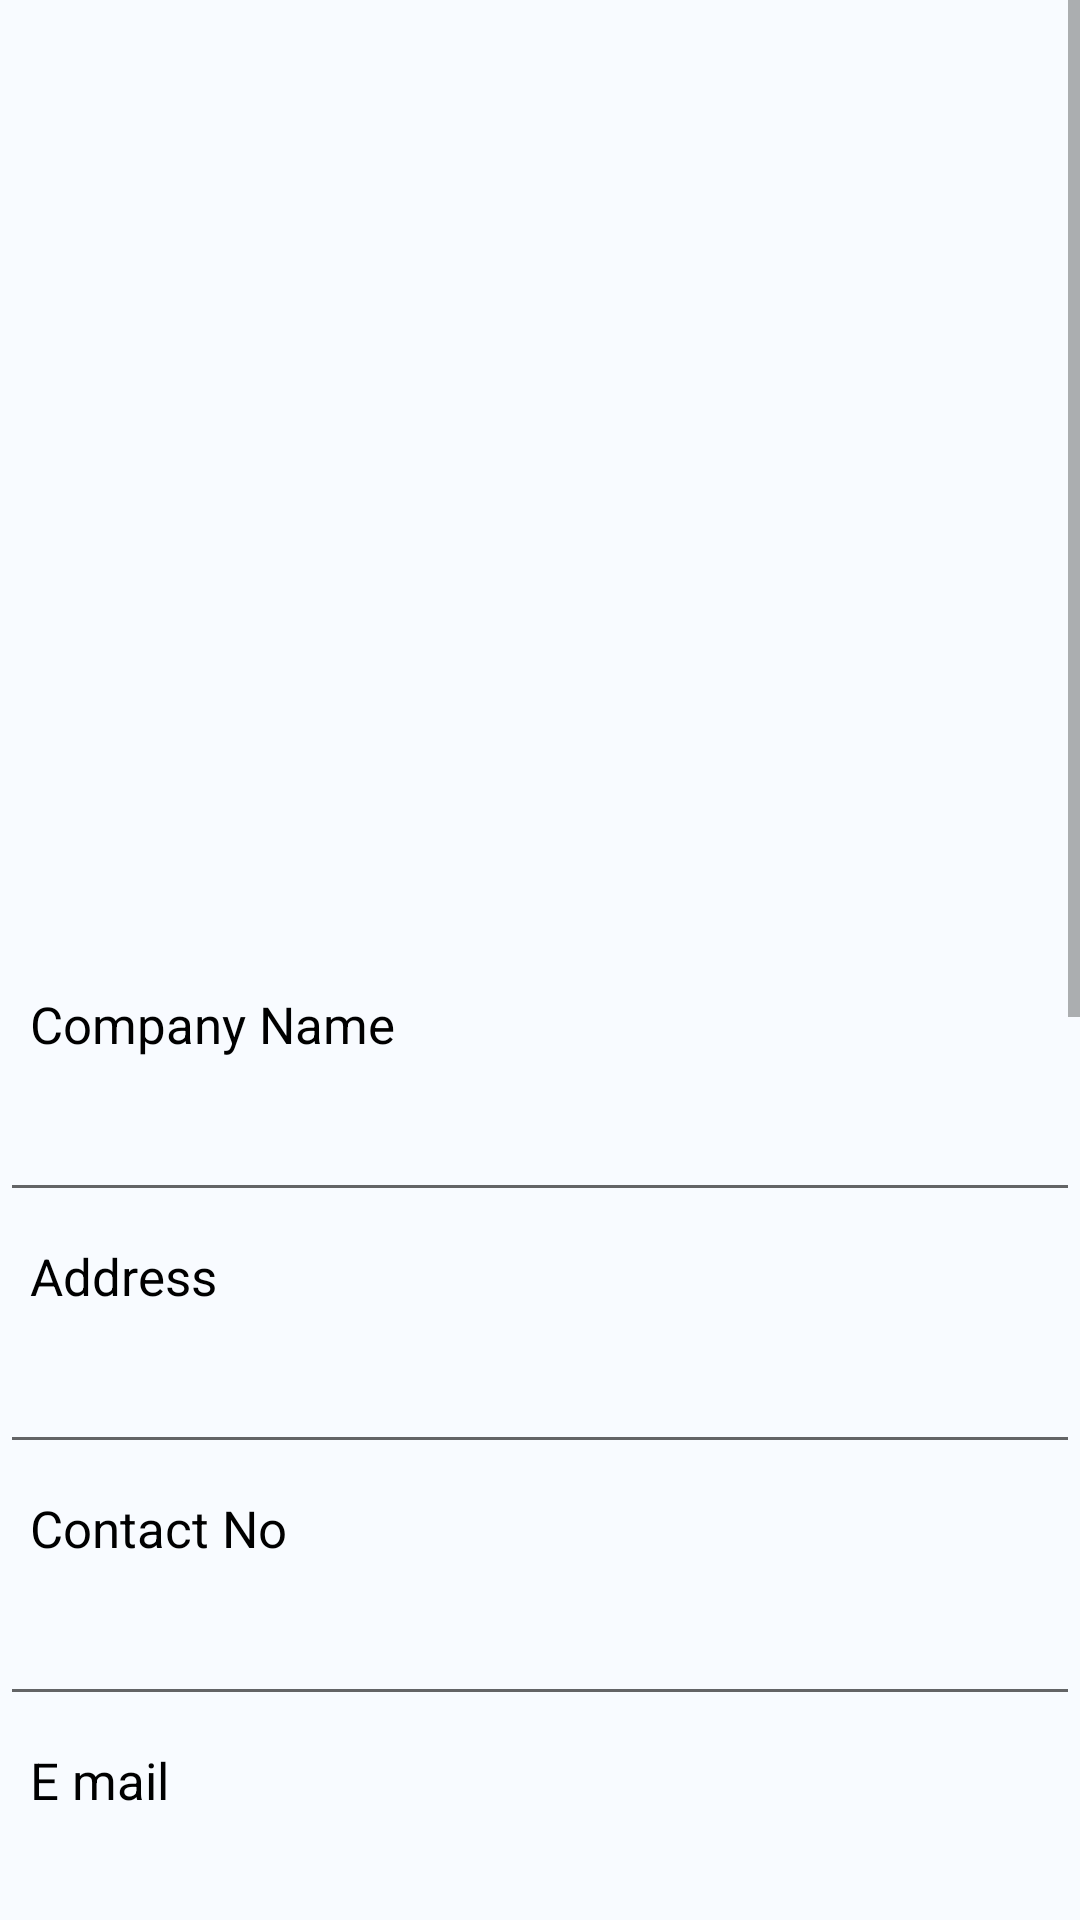

This screen was rendered from an Android layout file. Write that file and the resources it references.
<!-- AndroidManifest.xml: application theme AppTheme -->
<!-- res/layout/activity_product_sell_card.xml -->
<?xml version="1.0" encoding="utf-8"?>
<ScrollView xmlns:android="http://schemas.android.com/apk/res/android"
    xmlns:app="http://schemas.android.com/apk/res-auto"
    xmlns:tools="http://schemas.android.com/tools"
    android:layout_width="match_parent"
    android:layout_height="match_parent"
    android:orientation="vertical"
    android:background="@color/colorPrimary"
    tools:context=".Products.ProductSellCard">
<LinearLayout
    android:layout_width="match_parent"
    android:layout_height="match_parent"
    android:orientation="vertical">
    <ImageView
    android:id="@+id/productsellimg"
    android:layout_width="match_parent"
    android:layout_height="300dp"
     android:src="@drawable/images"
    android:layout_margin="10dp"
    />
<TextView
    android:layout_width="match_parent"
    android:layout_height="wrap_content"
    android:text="Company Name"
    android:layout_margin="10dp"
    android:textColor="@color/Black"
    android:textSize="17dp"/>

    <EditText
        android:id="@+id/sellcompanyname"
        android:layout_width="match_parent"
        android:layout_height="wrap_content"/>
    <TextView
        android:layout_width="match_parent"
        android:layout_height="wrap_content"
        android:text="@string/address"
        android:layout_margin="10dp"
        android:textColor="@color/Black"
        android:textSize="17dp"/>

    <EditText
        android:id="@+id/selladdress"
        android:layout_width="match_parent"
        android:layout_height="wrap_content"/>
    <TextView
        android:layout_width="match_parent"
        android:layout_height="wrap_content"
        android:text="@string/contact_no"
        android:layout_margin="10dp"
        android:textColor="@color/Black"
        android:textSize="17dp"/>

    <EditText
        android:id="@+id/sellcontactnumber"
        android:layout_width="match_parent"
        android:layout_height="wrap_content"/>
    <TextView
        android:layout_width="match_parent"
        android:layout_height="wrap_content"
        android:text="@string/e_mail"
        android:layout_margin="10dp"
        android:textColor="@color/Black"
        android:textSize="17dp"/>

    <EditText
        android:id="@+id/sellemail"
        android:layout_width="match_parent"
        android:layout_height="wrap_content"/>

    <TextView
        android:layout_width="match_parent"
        android:layout_height="wrap_content"
        android:text="@string/trade_lisence_details"
        android:layout_margin="10dp"
        android:textColor="@color/Black"
        android:textSize="17dp"/>

    <EditText
        android:id="@+id/selltradelisencedetails"
        android:layout_width="match_parent"
        android:layout_height="wrap_content"/>

    <TextView
        android:layout_width="match_parent"
        android:layout_height="wrap_content"
        android:text="@string/productname"
        android:layout_margin="10dp"
        android:textColor="@color/Black"
        android:textSize="17dp"/>

    <EditText
        android:id="@+id/sellproductname"
        android:layout_width="match_parent"
        android:layout_height="wrap_content"/>

    <TextView
        android:layout_width="match_parent"
        android:layout_height="wrap_content"
        android:text="@string/brand_name"
        android:layout_margin="10dp"
        android:textColor="@color/Black"
        android:textSize="17dp"/>

    <EditText
        android:id="@+id/sellbrandname"
        android:layout_width="match_parent"
        android:layout_height="wrap_content"/>
    <TextView
        android:layout_width="match_parent"
        android:layout_height="wrap_content"
        android:text="@string/stock_availability"
        android:layout_margin="10dp"
        android:textColor="@color/Black"
        android:textSize="17dp"/>

    <EditText
        android:id="@+id/sellstockavailability"
        android:layout_width="match_parent"
        android:layout_height="wrap_content"/>
    <TextView
        android:layout_width="match_parent"
        android:layout_height="wrap_content"
        android:text="@string/price"
        android:layout_margin="10dp"
        android:textColor="@color/Black"
        android:textSize="17dp"/>

    <EditText
        android:id="@+id/sellprice"
        android:layout_width="match_parent"
        android:layout_height="wrap_content"/>
    <TextView
        android:layout_width="match_parent"
        android:layout_height="wrap_content"
        android:text="@string/product_description"
        android:layout_margin="10dp"
        android:textColor="@color/Black"
        android:textSize="17dp"/>

    <EditText
        android:id="@+id/sellproductdescription"
        android:layout_width="match_parent"
        android:layout_height="wrap_content"/>

    <Button
        android:id="@+id/upload"
        android:layout_width="wrap_content"
        android:layout_height="wrap_content"
        android:text="@string/upload"
        android:gravity="center"
        android:layout_gravity="center"
        android:padding="10dp"/>
</LinearLayout>
</ScrollView>
<!-- resources referenced by this layout -->
<resources>
  <color name="Black">#000000</color>
  <color name="colorPrimary">#f8fbff</color>
  <string name="address">Address</string>
  <string name="brand_name">Brand Name</string>
  <string name="contact_no">Contact No</string>
  <string name="e_mail">E mail</string>
  <string name="price">Price</string>
  <string name="product_description">Product Description</string>
  <string name="productname">Product Name</string>
  <string name="stock_availability">Stock availability</string>
  <string name="trade_lisence_details">Trade lisence details</string>
  <string name="upload">Upload</string>
  <style name="AppTheme" parent="Theme.MaterialComponents.Light.NoActionBar">
          
          <item name="colorPrimary">@color/colorAccent</item>
          <item name="colorPrimaryDark">@color/colorPrimaryDark</item>
          <item name="colorAccent">@color/colorAccent</item>
          <item name="android:windowActivityTransitions">true</item>
      </style>
  <color name="colorAccent">#03DAC5</color>
  <color name="colorPrimaryDark">#00897B</color>
</resources>
